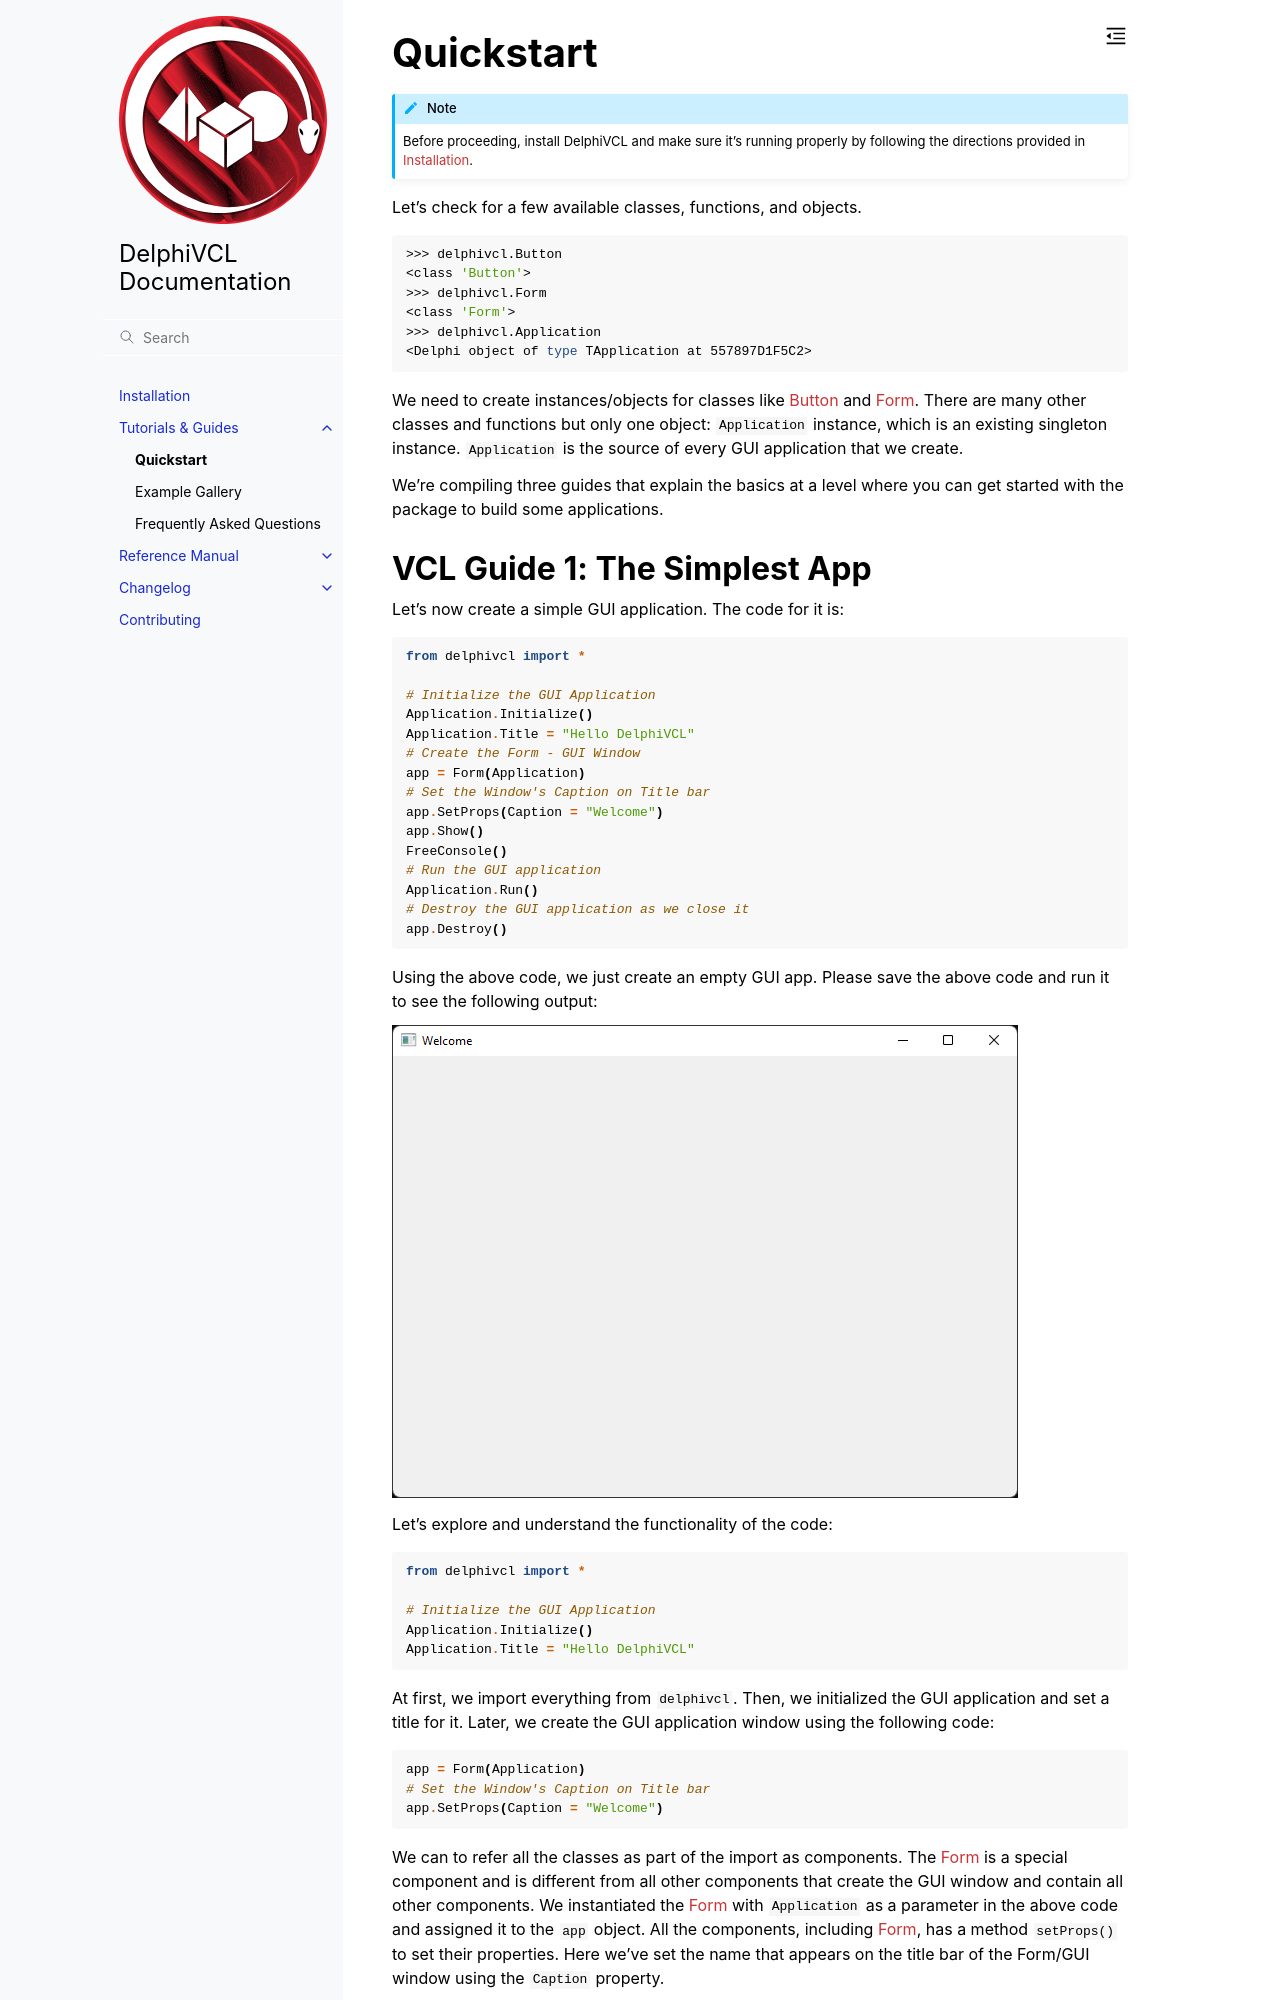

repository: Embarcadero/DelphiVCL4Python · page: quickstart.html · generator: sphinx

==========
Quickstart
==========

.. note::
 Before proceeding, install DelphiVCL and make sure it's running properly by
 following the directions provided in :doc:`/installation`.

Let's check for a few available classes, functions, and objects.

.. code-block:: bash
    
    >>> delphivcl.Button
    <class 'Button'>
    >>> delphivcl.Form
    <class 'Form'>
    >>> delphivcl.Application
    <Delphi object of type TApplication at 557897D1F5C2> 

We need to create instances/objects for classes like :doc:`reference/delphivcl.Button` and 
:doc:`reference/delphivcl.Form`. There are many other classes and functions but only one object: 
``Application`` instance, which is an existing singleton instance. ``Application`` is the source 
of every GUI application that we create.

We're compiling three guides that explain the basics at a level where you can get started with
the package to build some applications.
